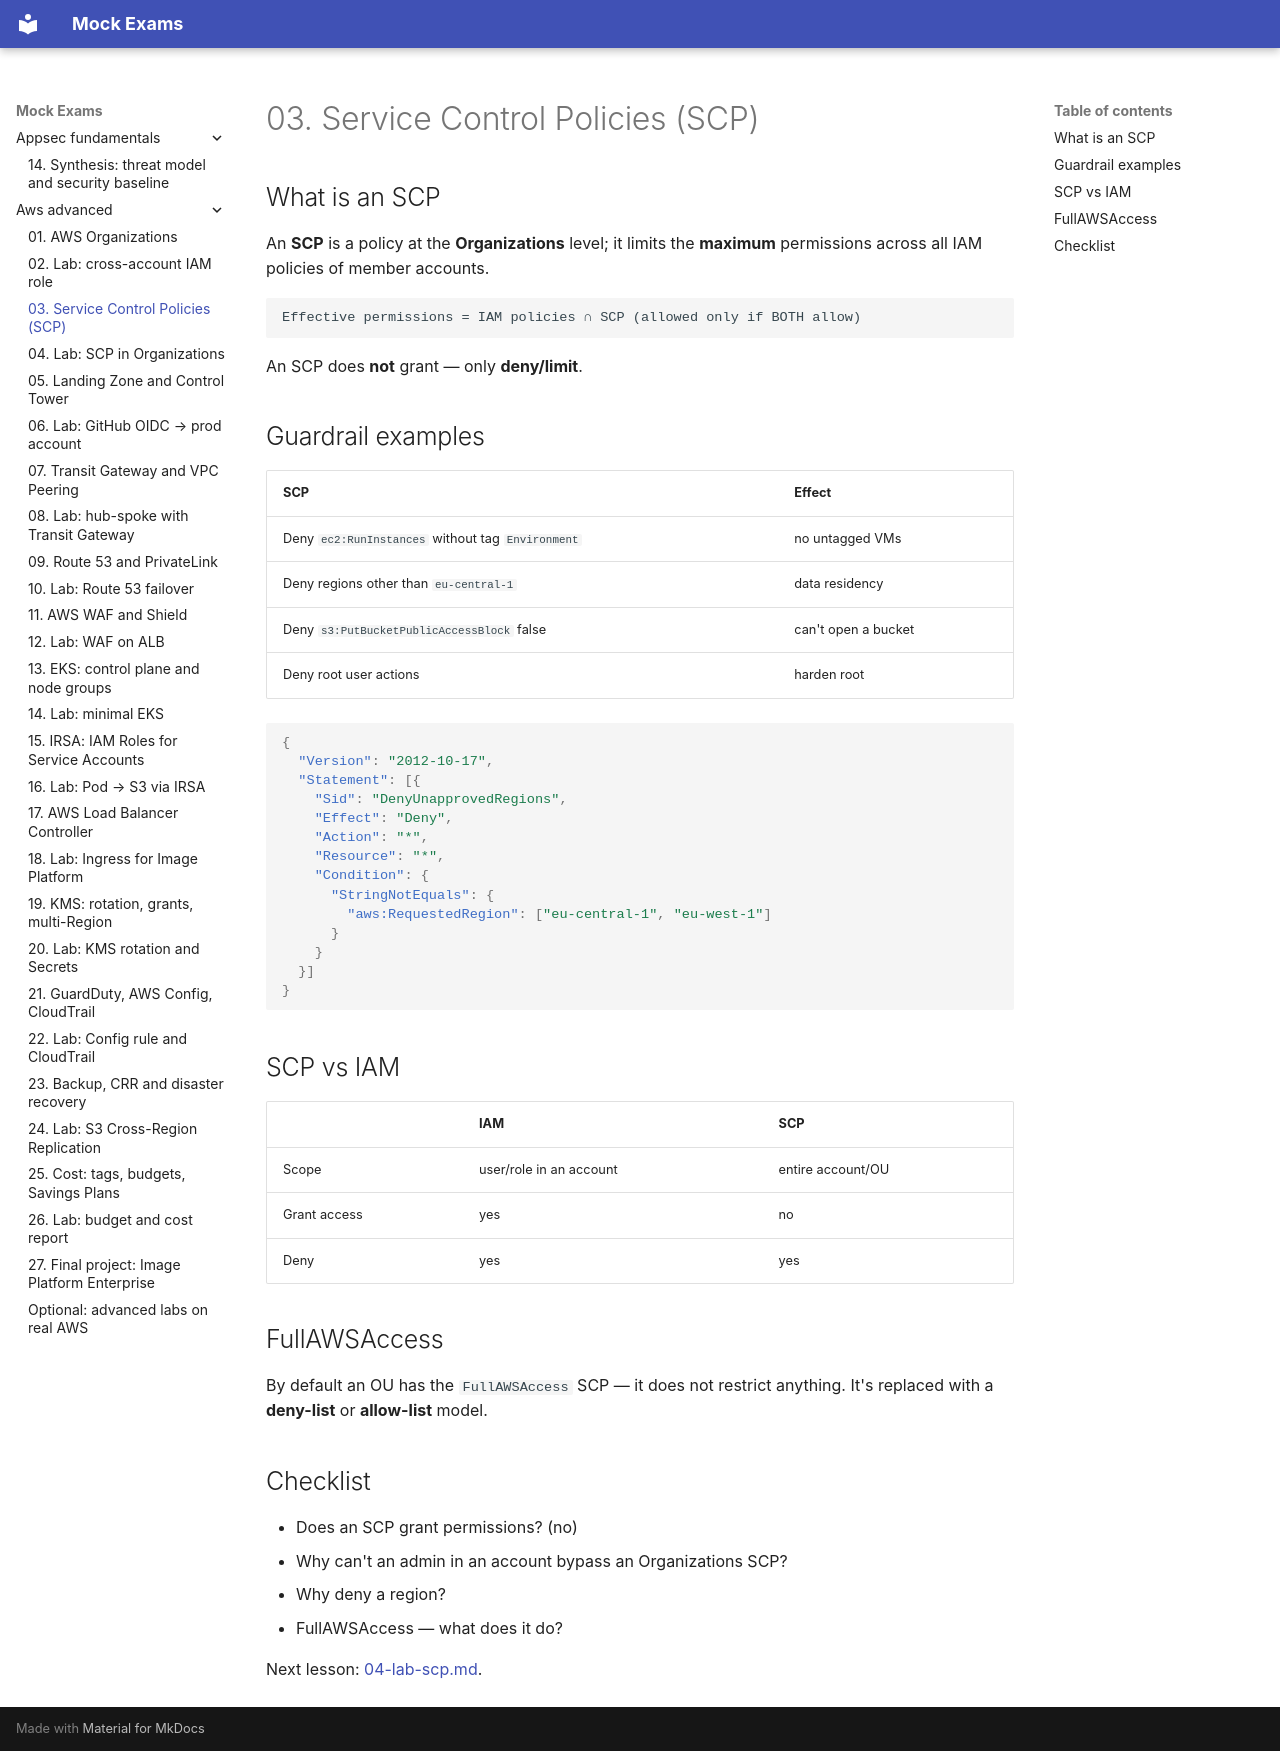

repository: FedorArbuzov/mock-exams · page: aws-advanced/03-scp-governance/index.html · generator: mkdocs

# 03. Service Control Policies (SCP)

## What is an SCP

An **SCP** is a policy at the **Organizations** level; it limits the **maximum** permissions across all IAM policies of member accounts.

```text
Effective permissions = IAM policies ∩ SCP (allowed only if BOTH allow)
```

An SCP does **not** grant — only **deny/limit**.

## Guardrail examples

| SCP | Effect |
|---|---|
| Deny `ec2:RunInstances` without tag `Environment` | no untagged VMs |
| Deny regions other than `eu-central-1` | data residency |
| Deny `s3:PutBucketPublicAccessBlock` false | can't open a bucket |
| Deny root user actions | harden root |

```json
{
  "Version": "2012-10-17",
  "Statement": [{
    "Sid": "DenyUnapprovedRegions",
    "Effect": "Deny",
    "Action": "*",
    "Resource": "*",
    "Condition": {
      "StringNotEquals": {
        "aws:RequestedRegion": ["eu-central-1", "eu-west-1"]
      }
    }
  }]
}
```

## SCP vs IAM

| | IAM | SCP |
|---|---|---|
| Scope | user/role in an account | entire account/OU |
| Grant access | yes | no |
| Deny | yes | yes |

## FullAWSAccess

By default an OU has the `FullAWSAccess` SCP — it does not restrict anything. It's replaced with a **deny-list** or **allow-list** model.

## Checklist

- Does an SCP grant permissions? (no)
- Why can't an admin in an account bypass an Organizations SCP?
- Why deny a region?
- FullAWSAccess — what does it do?

Next lesson: [04-lab-scp.md](04-lab-scp.md).
